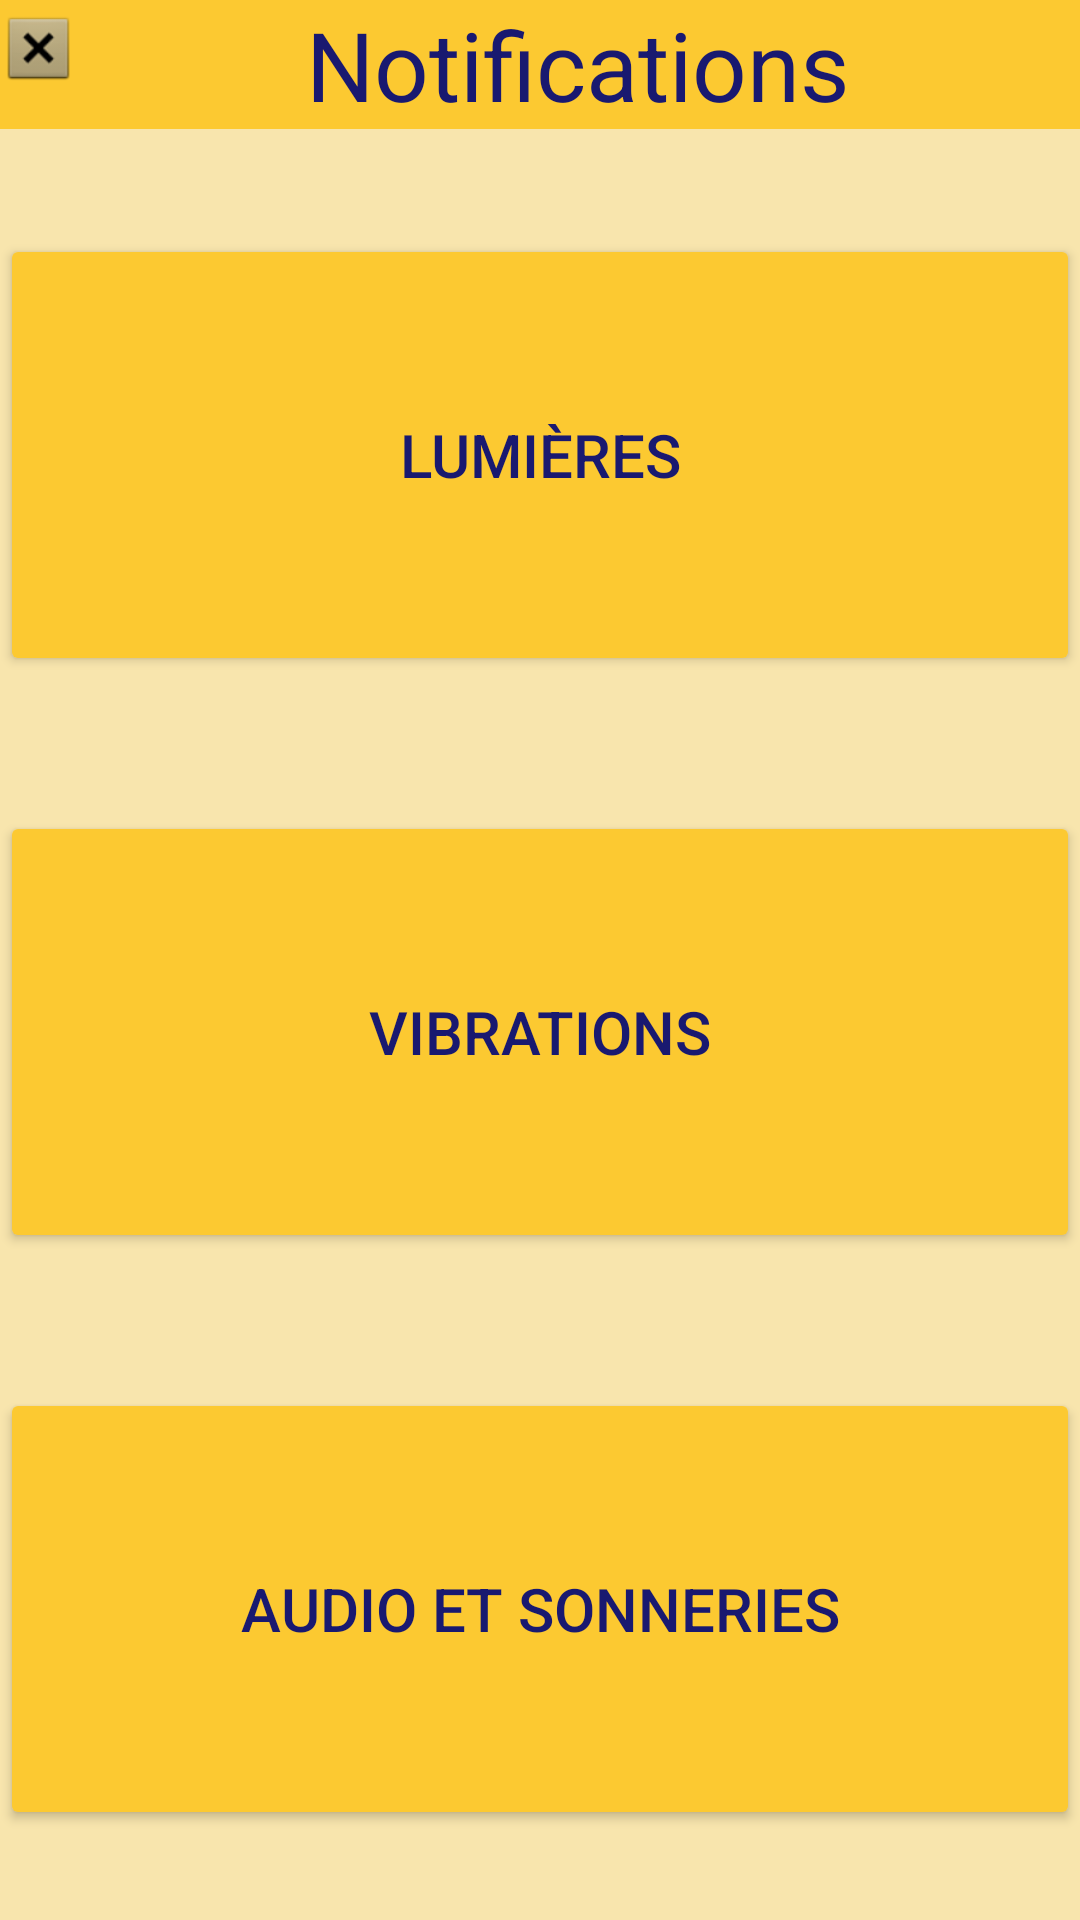

Here is an Android app screen rendered from its layout file. Give the layout XML and the strings, colors and styles it references.
<!-- AndroidManifest.xml: application theme Theme.HydrateReminder -->
<!-- res/layout/fragment_notifications_menu.xml -->
<?xml version="1.0" encoding="utf-8"?>
<LinearLayout xmlns:android="http://schemas.android.com/apk/res/android"
    xmlns:app="http://schemas.android.com/apk/res-auto"
    xmlns:tools="http://schemas.android.com/tools"
    android:id="@+id/btn_test"
    android:layout_width="match_parent"
    android:layout_height="match_parent"
    android:background="@color/fond_appli"
    android:orientation="vertical"
    android:theme="@style/text_color"
    tools:context=".Notifications_menu">

    
    <LinearLayout
        android:layout_width="match_parent"
        android:layout_height="wrap_content"
        android:orientation="horizontal"
        android:theme="@style/titles">

        <ImageView
            android:id="@+id/iV_retour_nm"
            android:layout_width="wrap_content"
            android:layout_height="wrap_content"
            android:layout_weight="1"
            android:src="@android:drawable/btn_dialog" />

        <TextView
            android:id="@+id/tV_notifications"
            android:layout_width="match_parent"
            android:layout_height="wrap_content"
            android:layout_weight="4"
            android:background="@color/fond_boutons"
            android:text="@string/notifications" />
    </LinearLayout>

    <Button
        android:id="@+id/btn_luminosite"
        android:layout_width="match_parent"
        android:layout_height="wrap_content"
        android:layout_marginTop="35sp"
        android:layout_marginBottom="30sp"
        android:layout_weight="1"
        android:backgroundTint="@color/fond_boutons"
        android:text="@string/luminosite"
        android:textColor="@color/texte_appli"
        android:textSize="20sp" />

    <Button
        android:id="@+id/btn_vibrations"
        android:layout_width="match_parent"
        android:layout_height="wrap_content"
        android:layout_marginTop="15sp"
        android:layout_marginBottom="30sp"
        android:layout_weight="1"
        android:backgroundTint="@color/fond_boutons"
        android:text="@string/vibrations"
        android:textColor="@color/texte_appli"
        android:textSize="20sp" />

    <Button
        android:id="@+id/btn_audio_son"
        android:layout_width="match_parent"
        android:layout_height="wrap_content"
        android:layout_marginTop="15sp"
        android:layout_marginBottom="30sp"
        android:layout_weight="1"
        android:backgroundTint="@color/fond_boutons"
        android:text="@string/audio_sonneries"
        android:textColor="@color/texte_appli"
        android:textSize="20sp" />

</LinearLayout>
<!-- resources referenced by this layout -->
<resources>
  <color name="fond_appli">#F8E5AD</color>
  <color name="fond_boutons">#FCC931</color>
  <color name="texte_appli">#191970</color>
  <string name="audio_sonneries">Audio et sonneries </string>
  
      // Notifs lumineuses
  <string name="luminosite">Lumières</string>
  <string name="notifications">Notifications</string>
  <string name="vibrations">Vibrations</string>
  <style name="text_color">
          <item name="android:textColor"> #191970 </item>
      </style>
  <style name="titles">
          <item name="android:textColor"> @color/texte_appli </item>
          <item name="android:textSize">32dp</item>
          <item name="android:textAlignment">center</item>
          <item name="android:background">@color/fond_boutons</item>
      </style>
  <style name="Theme.HydrateReminder" parent="Base.Theme.HydrateReminder" />
  <style name="Base.Theme.HydrateReminder" parent="Theme.Material3.DayNight.NoActionBar">
          
          
      </style>
</resources>
